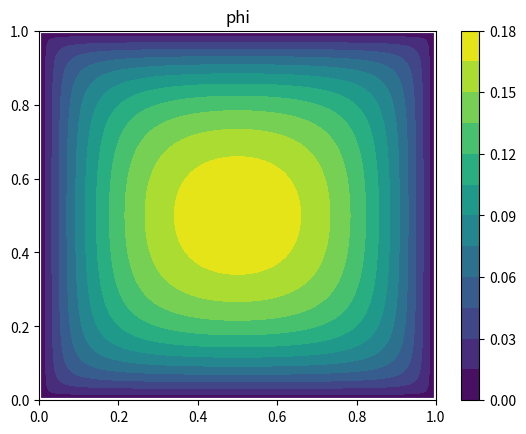

Write the Python code that produced this figure.
import numpy as np
import matplotlib.pyplot as plt

# ATTENTION : sur le bord du domaine W s'annule !

def det(X,Xp):
    x,y = X
    xp,yp = Xp
    return x*yp-y*xp 

def prod_scal(X,Xp):
    x,y = X
    xp,yp = Xp
    return x*xp+y*yp

def norm(X):
    return np.sqrt(prod_scal(X,X))

# on définit notre carré
nb_pts = 4
X1 = np.array([0.,0.])
X2 = np.array([1,0])
X3 = np.array([1,1])
X4 = np.array([0,1])
partial_S = [X1,X2,X3,X4]
partial_S_plus = np.concatenate([partial_S,[partial_S[0]]])

def get_tj(X,j):
    Xj = partial_S_plus[j] 
    Rj = Xj[:,None,None]-X
    rj = norm(Rj)
    Xjp = partial_S_plus[j+1]
    Rjp = Xjp[:,None,None]-X
    rjp = norm(Rjp)
    return det(Rj,Rjp)/(rj*rjp+prod_scal(Rj,Rjp))

def W(X):
    val = np.zeros_like(X[0])
    for j in range(nb_pts):
        Xj = partial_S_plus[j]
        rj = norm(Xj[:,None,None]-X)
        Xjp = partial_S_plus[j+1]
        rjp = norm(Xjp[:,None,None]-X)
        tj = get_tj(X,j)
        val += (1/rj+1/rjp)*tj

    return val

def phi(X):
    return 2./W(X)

a,b = (0,1)
a2,b2 = (0,1)
N = 200

lin = np.linspace(a,b,N)
lin2 = np.linspace(a2,b2,N)

XX,YY = np.meshgrid(lin,lin2)

plt.figure()

val = phi(np.array([XX,YY]))
plt.contourf(XX,YY,val,levels=15)#,cmap="hot")
for i in range(nb_pts):
    pt1 = partial_S_plus[i]
    pt2 = partial_S_plus[i+1]
    plt.plot([pt1[0],pt2[0]],[pt1[1],pt2[1]],"white",linewidth=3)
plt.title("phi")
plt.colorbar()

plt.savefig("fct_distance_carré.png")
plt.show()